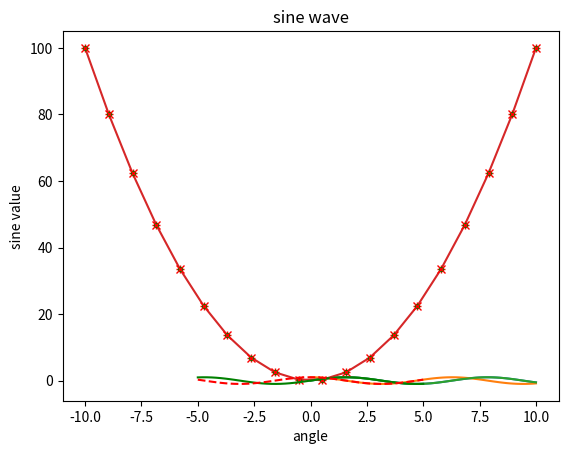
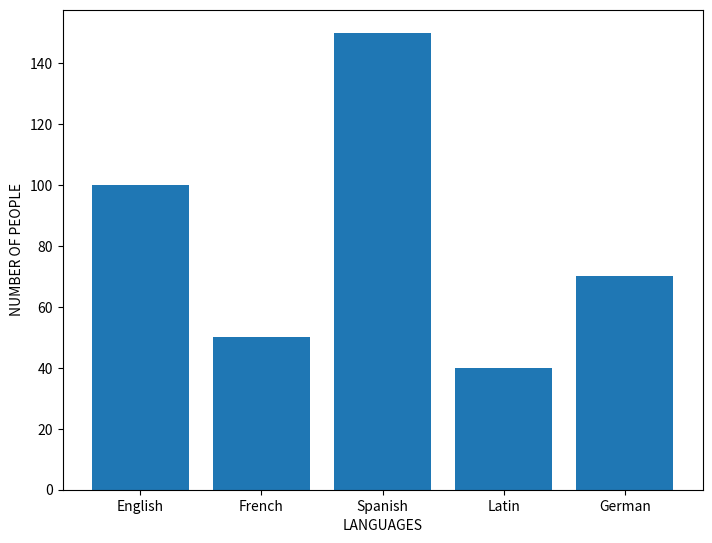
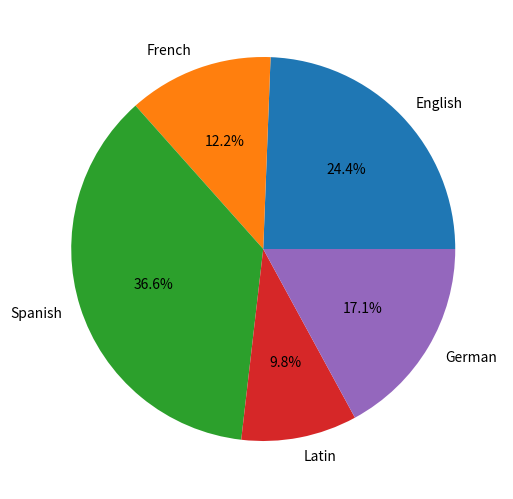
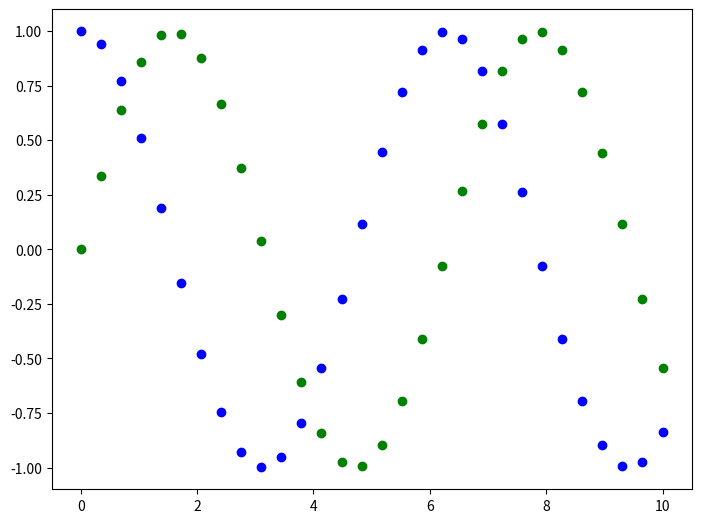
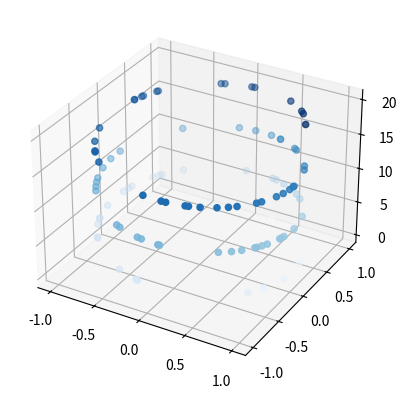

Here is the Python script that generated these plots, in order:
# -*- coding: utf-8 -*-
"""3.3. Matplotlib Tutorial in Python.ipynb

Automatically generated by Colaboratory.

Original file is located at
    https://colab.research.google.com/drive/19RALAOibLt8Ji9ZSswPzBwcYiAjraOHH

Matplotlib:

- Useful for making Plots
"""

# importing matplotlib library
import matplotlib.pyplot as plt

# import numpy to get data for our plots
import numpy as np

x = np.linspace(0, 10, 100)
y = np.sin(x)
z = np.cos(x)

print(x)

print(y)

print(z)

"""Plotting the data"""

# sine wave
plt.plot(x, y)
plt.show()

# cosine wave
plt.plot(x, z)
plt.show()

# adding title, x-axis & y-axis labels
plt.plot(x, y)
plt.xlabel('angle')
plt.ylabel('sine value')
plt.title('sine wave')
plt.show()

# parabola
x = np.linspace(-10, 10, 20)
y = x**2
plt.plot(x, y)
plt.show()

plt.plot(x, y, 'r+')
plt.show()

plt.plot(x, y, 'g.')
plt.show()

plt.plot(x, y, 'rx')
plt.show()

x = np.linspace(-5, 5, 50)
plt.plot(x, np.sin(x), 'g-')
plt.plot(x, np.cos(x), 'r--')
plt.show()

"""Bar Plot"""

fig = plt.figure()
ax = fig.add_axes([0, 0, 1, 1])
languages = ['English', 'French', 'Spanish', 'Latin', 'German']
people = [100, 50, 150, 40, 70]
ax.bar(languages, people)
plt.xlabel('LANGUAGES')
plt.ylabel('NUMBER OF PEOPLE')
plt.show()

"""Pie Chart"""

fig1 = plt.figure()
ax = fig1.add_axes([0, 0, 1, 1])
languages = ['English', 'French', 'Spanish', 'Latin', 'German']
people = [100, 50, 150, 40, 70]
ax.pie(people, labels=languages, autopct='%1.1f%%')
plt.show()

"""Scatter Plot"""

x = np.linspace(0, 10, 30)
y = np.sin(x)
z = np.cos(x)
fig2 = plt.figure()
ax = fig2.add_axes([0, 0, 1, 1])
ax.scatter(x, y, color='g')
ax.scatter(x, z, color='b')
plt.show()

"""3D Scatter Plot"""

fig3 = plt.figure()
ax = plt.axes(projection='3d')
z = 20 * np.random.random(100)
x = np.sin(z)
y = np.cos(z)
ax.scatter(x, y, z, c=z, cmap='Blues')
plt.show()
